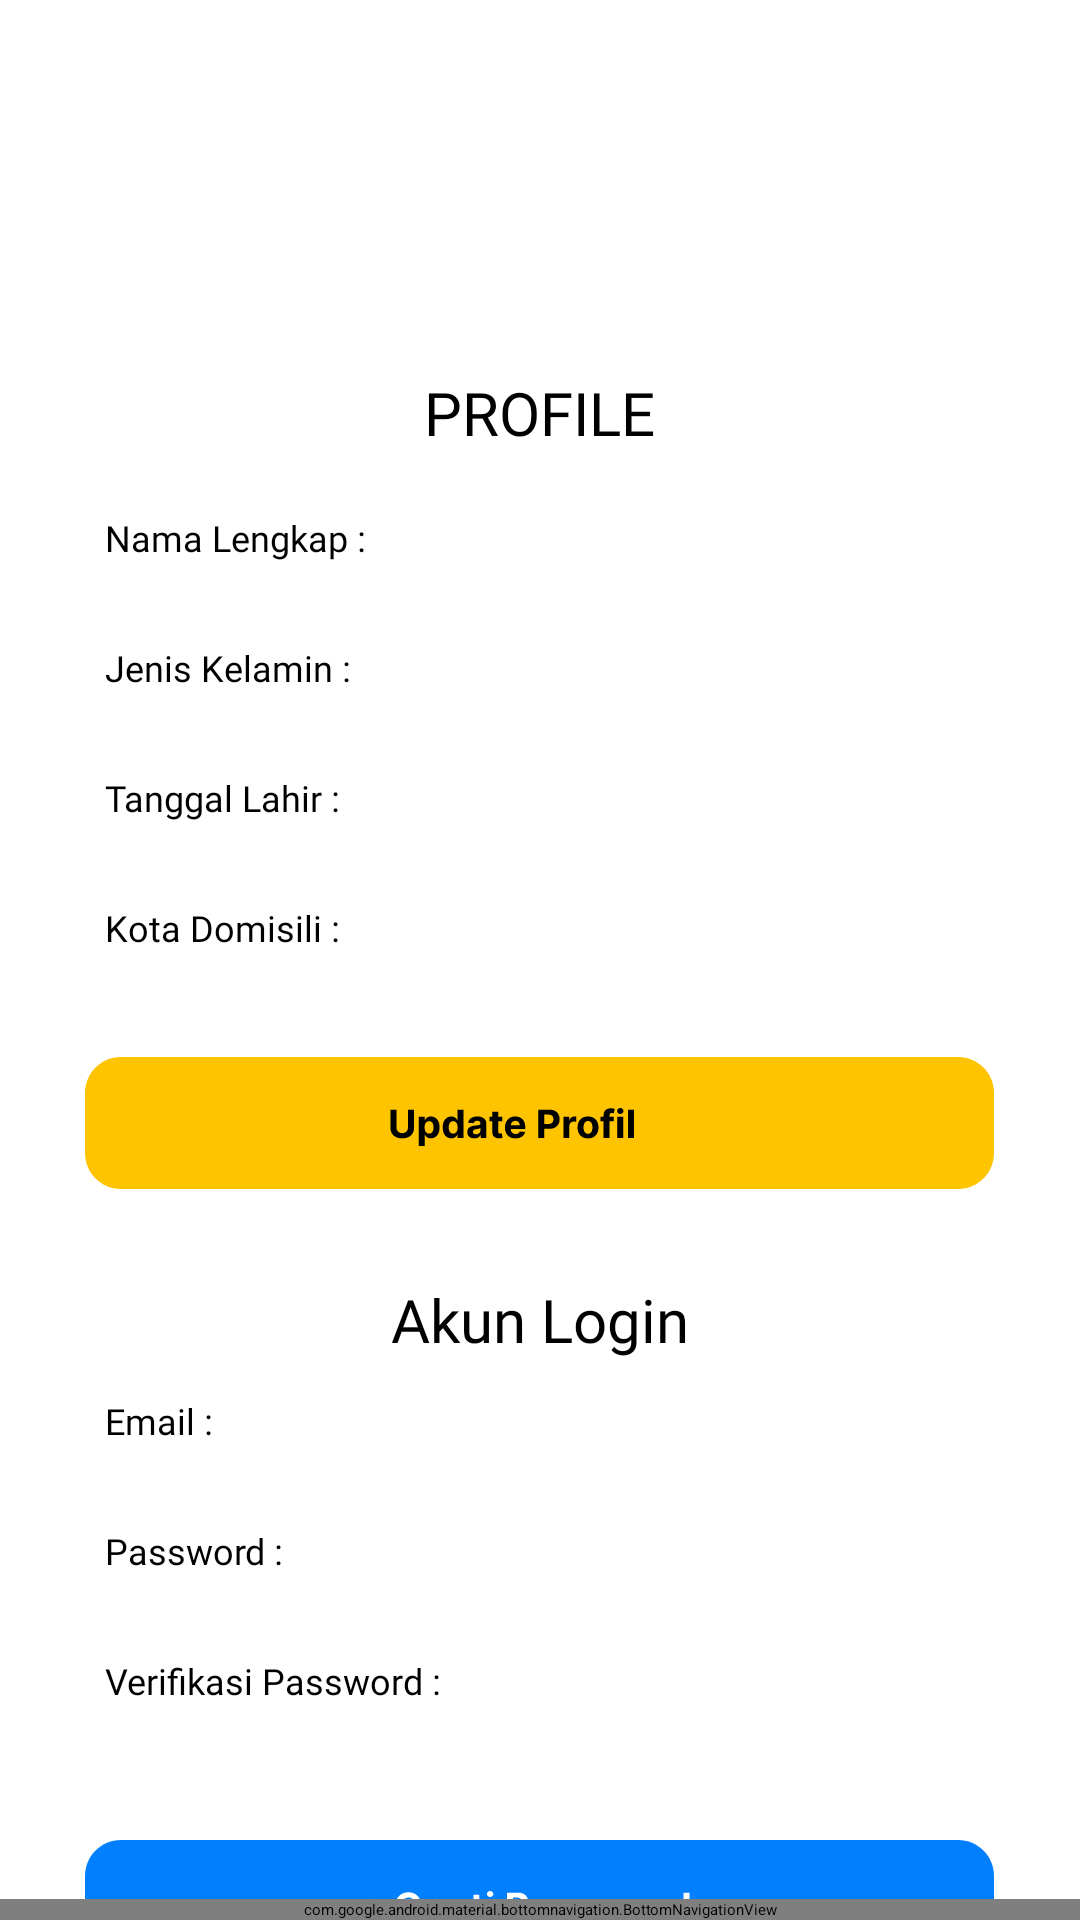

Write the Android layout XML for this screen, with the resource values it uses.
<!-- AndroidManifest.xml: application theme Theme.KneeCheck -->
<!-- res/layout/fragment_profile_pasien.xml -->
<?xml version="1.0" encoding="utf-8"?>
<androidx.constraintlayout.widget.ConstraintLayout xmlns:android="http://schemas.android.com/apk/res/android"
    xmlns:app="http://schemas.android.com/apk/res-auto"
    xmlns:tools="http://schemas.android.com/tools"
    android:layout_width="match_parent"
    android:layout_height="match_parent"
    tools:context=".pasien.ProfilePasienFragment">

    <ScrollView
        android:layout_width="match_parent"
        android:layout_height="match_parent"
        tools:ignore="ScrollViewCount">

        <LinearLayout
            android:layout_width="match_parent"
            android:layout_height="wrap_content"
            android:orientation="vertical"
            android:padding="16dp">

            <ImageView
                android:id="@+id/imageView4"
                android:layout_width="77dp"
                android:layout_height="68dp"
                android:layout_gravity="center"
                android:layout_marginTop="30dp"
                android:src="@drawable/avatar_pasien" />

            <TextView
                android:id="@+id/textView"
                android:layout_width="wrap_content"
                android:layout_height="wrap_content"
                android:text="PROFILE"
                android:fontFamily="@font/inter_bold"
                android:textSize="20sp"
                android:textColor="#000000"
                android:layout_marginTop="10dp"
                android:layout_gravity="center"/>

            <TextView
                android:id="@+id/textView14"
                android:layout_width="wrap_content"
                android:layout_height="wrap_content"
                android:layout_marginTop="20dp"
                android:fontFamily="@font/inter_bold"
                android:text="Nama Lengkap :"
                android:textSize="12sp"
                android:layout_marginStart="19dp"/>

            <EditText
                android:id="@+id/editText7"
                android:layout_width="wrap_content"
                android:layout_height="wrap_content"
                android:layout_marginTop="8dp"
                android:background="@drawable/rectangle_profile_pasien"
                android:layout_gravity="center"
                tools:ignore="SpeakableTextPresentCheck,TouchTargetSizeCheck" />

            <TextView
                android:id="@+id/textView15"
                android:layout_width="wrap_content"
                android:layout_height="wrap_content"
                android:layout_marginTop="12dp"
                android:fontFamily="@font/inter_bold"
                android:text="Jenis Kelamin :"
                android:textSize="12sp"
                android:layout_marginStart="19dp"/>

            <EditText
                android:id="@+id/editText8"
                android:layout_width="wrap_content"
                android:layout_height="wrap_content"
                android:layout_marginTop="8dp"
                android:background="@drawable/rectangle_profile_pasien"
                android:layout_gravity="center"
                tools:ignore="SpeakableTextPresentCheck,TouchTargetSizeCheck" />

            <TextView
                android:id="@+id/textView16"
                android:layout_width="wrap_content"
                android:layout_height="wrap_content"
                android:layout_marginTop="12dp"
                android:fontFamily="@font/inter_bold"
                android:text="Tanggal Lahir :"
                android:textSize="12sp"
                android:layout_marginStart="19dp"
                app:layout_constraintTop_toBottomOf="@+id/editText7" />

            <EditText
                android:id="@+id/editText9"
                android:layout_width="wrap_content"
                android:layout_height="wrap_content"
                android:layout_marginTop="8dp"
                android:background="@drawable/rectangle_profile_pasien"
                android:layout_gravity="center"
                tools:ignore="SpeakableTextPresentCheck,TouchTargetSizeCheck" />

            <TextView
                android:id="@+id/textView17"
                android:layout_width="wrap_content"
                android:layout_height="wrap_content"
                android:layout_marginTop="12dp"
                android:fontFamily="@font/inter_bold"
                android:text="Kota Domisili :"
                android:textSize="12sp"
                android:layout_marginStart="19dp"
                app:layout_constraintTop_toBottomOf="@+id/editText8" />

            <EditText
                android:id="@+id/editText10"
                android:layout_width="wrap_content"
                android:layout_height="wrap_content"
                android:layout_marginTop="8dp"
                android:background="@drawable/rectangle_profile_pasien"
                android:layout_gravity="center"
                tools:ignore="SpeakableTextPresentCheck,TouchTargetSizeCheck" />

            <ImageButton
                android:id="@+id/updateprofile"
                android:layout_width="wrap_content"
                android:layout_height="wrap_content"
                android:layout_gravity="center"
                android:layout_marginTop="20dp"
                android:background="@drawable/update_profile"
                tools:ignore="SpeakableTextPresentCheck,TouchTargetSizeCheck" />

            <TextView
                android:id="@+id/akunlogin"
                android:layout_width="wrap_content"
                android:layout_height="wrap_content"
                android:layout_gravity="center"
                android:layout_marginTop="30dp"
                android:fontFamily="@font/inter_bold"
                android:textColor="#000000"
                android:text="Akun Login"
                android:textSize="20sp" />

            <TextView
                android:id="@+id/textView18"
                android:layout_width="wrap_content"
                android:layout_height="wrap_content"
                android:layout_marginTop="12dp"
                android:fontFamily="@font/inter_bold"
                android:text="Email :"
                android:textSize="12sp"
                android:layout_marginStart="19dp"
                app:layout_constraintTop_toBottomOf="@+id/editText9" />

            <EditText
                android:id="@+id/editText15"
                android:layout_width="wrap_content"
                android:layout_height="wrap_content"
                android:layout_marginTop="8dp"
                android:background="@drawable/rectangle_profile_pasien"
                android:layout_gravity="center"
                tools:ignore="SpeakableTextPresentCheck,TouchTargetSizeCheck" />

            <TextView
                android:id="@+id/textView20"
                android:layout_width="wrap_content"
                android:layout_height="wrap_content"
                android:layout_marginTop="12dp"
                android:fontFamily="@font/inter_bold"
                android:text="Password :"
                android:textSize="12sp"
                android:layout_marginStart="19dp"
                app:layout_constraintTop_toBottomOf="@+id/editText9" />

            <EditText
                android:id="@+id/editText12"
                android:layout_width="wrap_content"
                android:layout_height="wrap_content"
                android:layout_marginTop="8dp"
                android:background="@drawable/rectangle_profile_pasien"
                android:layout_gravity="center"
                tools:ignore="SpeakableTextPresentCheck,TouchTargetSizeCheck" />

            <TextView
                android:id="@+id/textView19"
                android:layout_width="wrap_content"
                android:layout_height="wrap_content"
                android:layout_marginTop="12dp"
                android:fontFamily="@font/inter_bold"
                android:text="Verifikasi Password :"
                android:textSize="12sp"
                android:layout_marginStart="19dp"
                app:layout_constraintTop_toBottomOf="@+id/editText9" />

            <EditText
                android:id="@+id/editText11"
                android:layout_width="wrap_content"
                android:layout_height="wrap_content"
                android:layout_marginTop="8dp"
                android:background="@drawable/rectangle_profile_pasien"
                android:layout_gravity="center"
                tools:ignore="SpeakableTextPresentCheck,TouchTargetSizeCheck" />

            <ImageButton
                android:id="@+id/gantipassword"
                android:layout_width="wrap_content"
                android:layout_height="wrap_content"
                android:layout_gravity="center"
                android:layout_marginTop="30dp"
                android:background="@drawable/ganti_password"
                tools:ignore="SpeakableTextPresentCheck,TouchTargetSizeCheck" />

            <ImageButton
                android:id="@+id/tombolkeluar"
                android:layout_width="wrap_content"
                android:layout_height="wrap_content"
                android:layout_gravity="center"
                android:layout_marginTop="20dp"
                android:background="@drawable/tombol_keluar"
                tools:ignore="SpeakableTextPresentCheck" />


        </LinearLayout>
    </ScrollView>

    <com.google.android.material.bottomnavigation.BottomNavigationView
        android:id="@+id/bottomNavigationView"
        android:layout_width="match_parent"
        android:layout_height="wrap_content"
        android:layout_alignParentBottom="true"
        app:layout_constraintBottom_toBottomOf="parent"
        app:layout_constraintEnd_toEndOf="parent"
        app:layout_constraintStart_toStartOf="parent"
        app:menu="@menu/bottom_nav_menu_pasien" />
</androidx.constraintlayout.widget.ConstraintLayout>
<!-- resources referenced by this layout -->
<resources>
  <!-- drawable ganti_password: vector/xml drawable (drawable, 10916 chars, omitted) -->
  <!-- drawable tombol_keluar: vector/xml drawable (drawable, 4926 chars, omitted) -->
  <!-- drawable update_profile: vector/xml drawable (drawable, 8514 chars, omitted) -->
</resources>
